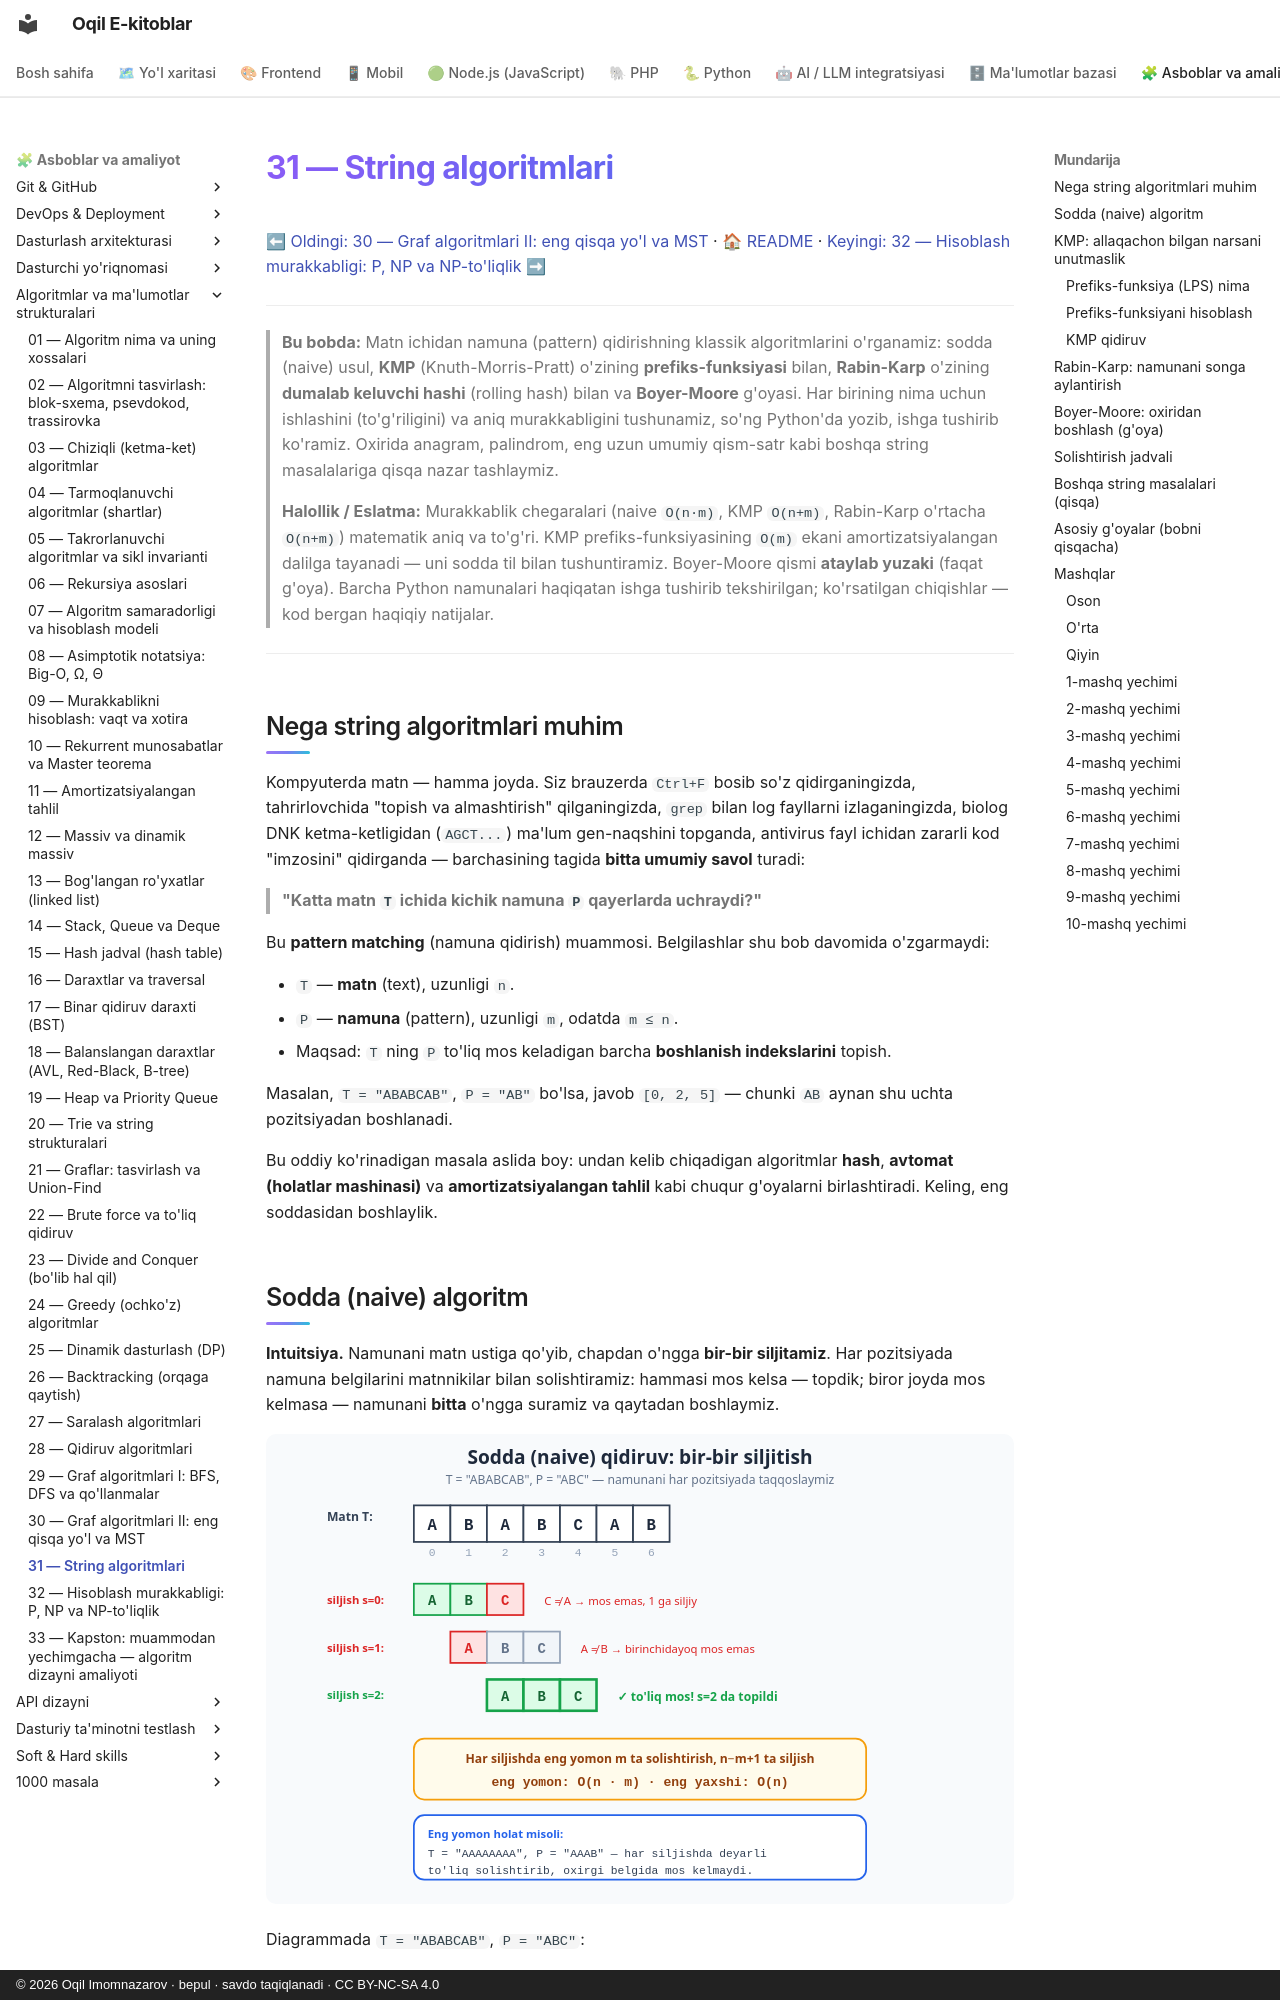

repository: iOqil/e-book · page: algoritmlar/31-string-algoritmlari/index.html · generator: mkdocs · copyright: © 2026 Oqil Imomnazarov · bepul · savdo taqiqlanadi · CC BY-NC-SA 4.0

# 31 — String algoritmlari

[⬅ Oldingi: 30 — Graf algoritmlari II: eng qisqa yo'l va MST](./30-graf-algoritmlari-2.md) · [🏠 README](./README.md) · [Keyingi: 32 — Hisoblash murakkabligi: P, NP va NP-to'liqlik ➡](./32-p-np-murakkablik-nazariyasi.md)

---

> **Bu bobda:** Matn ichidan namuna (pattern) qidirishning klassik algoritmlarini o'rganamiz: sodda (naive) usul, **KMP** (Knuth-Morris-Pratt) o'zining **prefiks-funksiyasi** bilan, **Rabin-Karp** o'zining **dumalab keluvchi hashi** (rolling hash) bilan va **Boyer-Moore** g'oyasi. Har birining nima uchun ishlashini (to'g'riligini) va aniq murakkabligini tushunamiz, so'ng Python'da yozib, ishga tushirib ko'ramiz. Oxirida anagram, palindrom, eng uzun umumiy qism-satr kabi boshqa string masalalariga qisqa nazar tashlaymiz.
>
> **Halollik / Eslatma:** Murakkablik chegaralari (naive `O(n·m)`, KMP `O(n+m)`, Rabin-Karp o'rtacha `O(n+m)`) matematik aniq va to'g'ri. KMP prefiks-funksiyasining `O(m)` ekani amortizatsiyalangan dalilga tayanadi — uni sodda til bilan tushuntiramiz. Boyer-Moore qismi **ataylab yuzaki** (faqat g'oya). Barcha Python namunalari haqiqatan ishga tushirib tekshirilgan; ko'rsatilgan chiqishlar — kod bergan haqiqiy natijalar.

---

## Nega string algoritmlari muhim

Kompyuterda matn — hamma joyda. Siz brauzerda `Ctrl+F` bosib so'z qidirganingizda, tahrirlovchida "topish va almashtirish" qilganingizda, `grep` bilan log fayllarni izlaganingizda, biolog DNK ketma-ketligidan (`AGCT...`) ma'lum gen-naqshini topganda, antivirus fayl ichidan zararli kod "imzosini" qidirganda — barchasining tagida **bitta umumiy savol** turadi:

> **"Katta matn `T` ichida kichik namuna `P` qayerlarda uchraydi?"**

Bu **pattern matching** (namuna qidirish) muammosi. Belgilashlar shu bob davomida o'zgarmaydi:

- `T` — **matn** (text), uzunligi `n`.
- `P` — **namuna** (pattern), uzunligi `m`, odatda `m ≤ n`.
- Maqsad: `T` ning `P` to'liq mos keladigan barcha **boshlanish indekslarini** topish.

Masalan, `T = "ABABCAB"`, `P = "AB"` bo'lsa, javob `[0, 2, 5]` — chunki `AB` aynan shu uchta pozitsiyadan boshlanadi.

Bu oddiy ko'rinadigan masala aslida boy: undan kelib chiqadigan algoritmlar **hash**, **avtomat (holatlar mashinasi)** va **amortizatsiyalangan tahlil** kabi chuqur g'oyalarni birlashtiradi. Keling, eng soddasidan boshlaylik.
